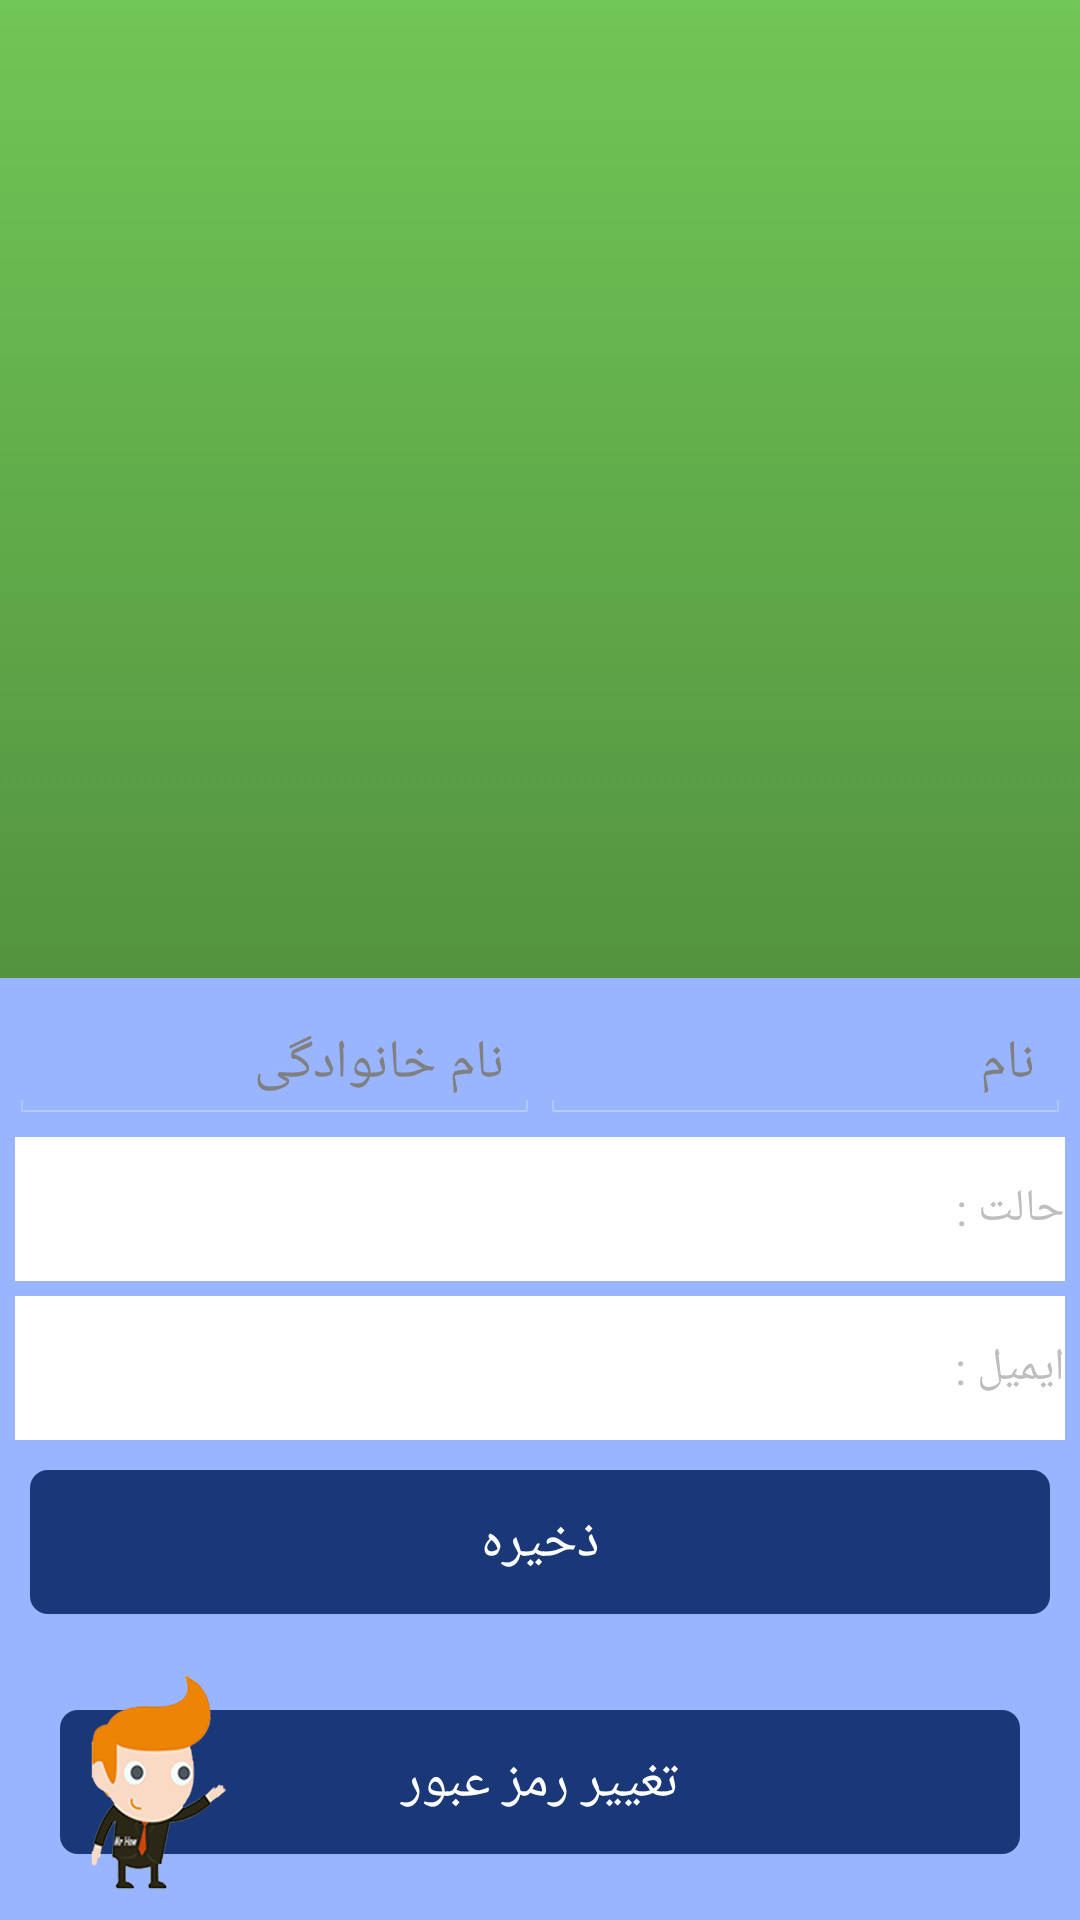

This screen was rendered from an Android layout file. Write that file and the resources it references.
<!-- AndroidManifest.xml: application theme android:Theme.Holo -->
<!-- res/layout/userprofile.xml -->
<?xml version="1.0" encoding="utf-8"?>
<LinearLayout xmlns:android="http://schemas.android.com/apk/res/android"
    android:layout_width="fill_parent"
    android:layout_height="fill_parent"
    android:background="@drawable/background_shape_blue_lighter"
    android:orientation="vertical" >

    <ImageView
        android:id="@+id/userprofile_imageView_UserPicture"
        android:layout_width="fill_parent"
        android:layout_height="0dp"
        android:layout_weight="1"
        android:background="@drawable/background_selector_green"
        android:scaleType="centerCrop"
        android:contentDescription="@string/habbeh" />

    <LinearLayout
        android:layout_width="fill_parent"
        android:layout_height="wrap_content"
        android:orientation="vertical" >

        <LinearLayout
            android:layout_width="fill_parent"
            android:layout_height="48dp"
            android:layout_marginTop="5dp" >

            <EditText
                android:id="@+id/userprofile_edittext_UserLastName"
                android:layout_width="0dip"
                android:layout_height="wrap_content"
                android:layout_gravity="center_vertical"
                android:layout_weight="1"
                android:gravity="right"
                android:layout_marginLeft="3dp"
                android:hint="@string/lastName"
                android:inputType="text" />

            <EditText
                android:id="@+id/userprofile_edittext_UserFirstName"
                android:layout_width="0dp"
                android:layout_height="wrap_content"
                android:layout_gravity="center_vertical"
                android:layout_weight="1"
                android:layout_marginRight="3dp"
                android:gravity="right"
                android:hint="@string/firstName"
                android:inputType="text" />
        </LinearLayout>

        <LinearLayout
            android:layout_width="fill_parent"
            android:layout_height="48dp"
            android:layout_marginLeft="5dp"
            android:layout_marginRight="5dp"
            android:background="@color/solid_white" >

            <EditText
                android:id="@+id/userprofile_edittext_UserStatus"
                android:layout_width="0dip"
                android:layout_height="wrap_content"
                android:layout_gravity="center_vertical"
                android:layout_weight="1"                
                android:background="@android:color/transparent"
                android:inputType="text" />

            <TextView
                android:layout_width="wrap_content"
                android:layout_height="wrap_content"
                android:layout_gravity="center_vertical"
                android:text="@string/statusLabel"
                android:textSize="15dip" />
        </LinearLayout>

        <LinearLayout
            android:layout_width="fill_parent"
            android:layout_height="48dp"
            android:layout_marginLeft="5dp"
            android:layout_marginRight="5dp"
            android:layout_marginTop="5dp"
            android:background="@color/solid_white" >

            <EditText
                android:id="@+id/userprofile_edittext_UserEmail"
                android:layout_width="0dip"
                android:layout_height="wrap_content"
                android:layout_gravity="center_vertical"
                android:layout_weight="1"
                android:background="@android:color/transparent"
                android:inputType="textEmailAddress" />

            <TextView
                android:layout_width="wrap_content"
                android:layout_height="wrap_content"
                android:layout_gravity="center_vertical"
                android:text="@string/emailLabel"
                android:textSize="15dip" />
        </LinearLayout>

        <Button
            android:id="@+id/userprofile_button_update"
            android:layout_width="match_parent"
            android:layout_height="wrap_content"
            android:layout_margin="10dp"
            android:background="@drawable/background_selector_blue_darker"
            android:text="@string/save"
            android:textColor="@color/solid_white" />

        <FrameLayout
            android:layout_width="match_parent"
            android:layout_height="wrap_content"
            android:padding="10dp" >

            <Button
                android:id="@+id/userprofile_button_changePassword"
                android:layout_width="match_parent"
                android:layout_height="wrap_content"
                android:layout_gravity="center"
                android:layout_margin="10dp"
                android:background="@drawable/background_selector_blue_darker"
                android:text="@string/changingPassword"
                android:textColor="@color/solid_white" />

            <ImageView
                android:layout_width="wrap_content"
                android:layout_height="wrap_content"
                android:layout_marginLeft="20dp"
                android:background="@drawable/change_pass_icon"
                android:contentDescription="@string/habbeh" />
        </FrameLayout>
    </LinearLayout>

</LinearLayout>
<!-- resources referenced by this layout -->
<resources>
  <color name="solid_white">#ffffff</color>
  <!-- drawable background_selector_blue_darker (drawable) -->
  <?xml version="1.0" encoding="utf-8"?>
  <selector xmlns:android="http://schemas.android.com/apk/res/android">
  
      <item android:state_pressed="true"><shape>
              <solid android:color="@color/solid_blue_dark" />
  
              <corners android:radius="6dp" />
  
              <padding android:bottom="10dp" android:left="10dp" android:right="10dp" android:top="10dp" />
          </shape></item>
      <item><shape>
              <solid android:color="@color/solid_blue_darker" />
  
              <corners android:radius="6dp" />
  
              <padding android:bottom="10dp" android:left="10dp" android:right="10dp" android:top="10dp" />
          </shape></item>
  
  </selector>
  <!-- drawable background_selector_green (drawable) -->
  <?xml version="1.0" encoding="utf-8"?>
  <selector xmlns:android="http://schemas.android.com/apk/res/android" >
  
      <item android:state_pressed="true" >
          <shape>
              <solid
                  android:color="@color/solid_green_light" />
              <padding
                  android:left="10dp"
                  android:top="10dp"
                  android:right="10dp"
                  android:bottom="10dp" />
          </shape>
      </item>
      <item>
          <shape>
              <gradient
                  android:startColor="@color/solid_green_dark"
                  android:endColor="@color/solid_green_light"
                  android:angle="270" />
              <padding
                  android:left="10dp"
                  android:top="10dp"
                  android:right="10dp"
                  android:bottom="10dp" />
          </shape>
      </item>
  </selector>
  <!-- drawable background_shape_blue_lighter (drawable) -->
  <?xml version="1.0" encoding="utf-8"?>
  <shape xmlns:android="http://schemas.android.com/apk/res/android"
      android:shape="rectangle" >
      <gradient android:type="linear" 
          android:startColor="@color/solid_blue_lighter" android:centerColor="@color/solid_blue_lighter" android:endColor="@color/solid_blue_lighter" />    
  </shape>
  <!-- drawable change_pass_icon: png bitmap (drawable-mdpi, 24541 bytes) -->
  <string name="changingPassword">تغییر رمز عبور</string>
  <string name="emailLabel">ایمیل :</string>
  <string name="firstName">نام</string>
  <string name="habbeh">حبه</string>
  <string name="lastName">نام خانوادگی</string>
  <string name="save">ذخیره</string>
  <string name="statusLabel">حالت :</string>
  <color name="solid_blue_dark">#3c3dfd</color>
  <color name="solid_blue_darker">#1a3878</color>
  <color name="solid_green_light">#53933f</color>
  <color name="solid_green_dark">#70c656</color>
  <color name="solid_blue_lighter">#99B5FF</color>
</resources>
